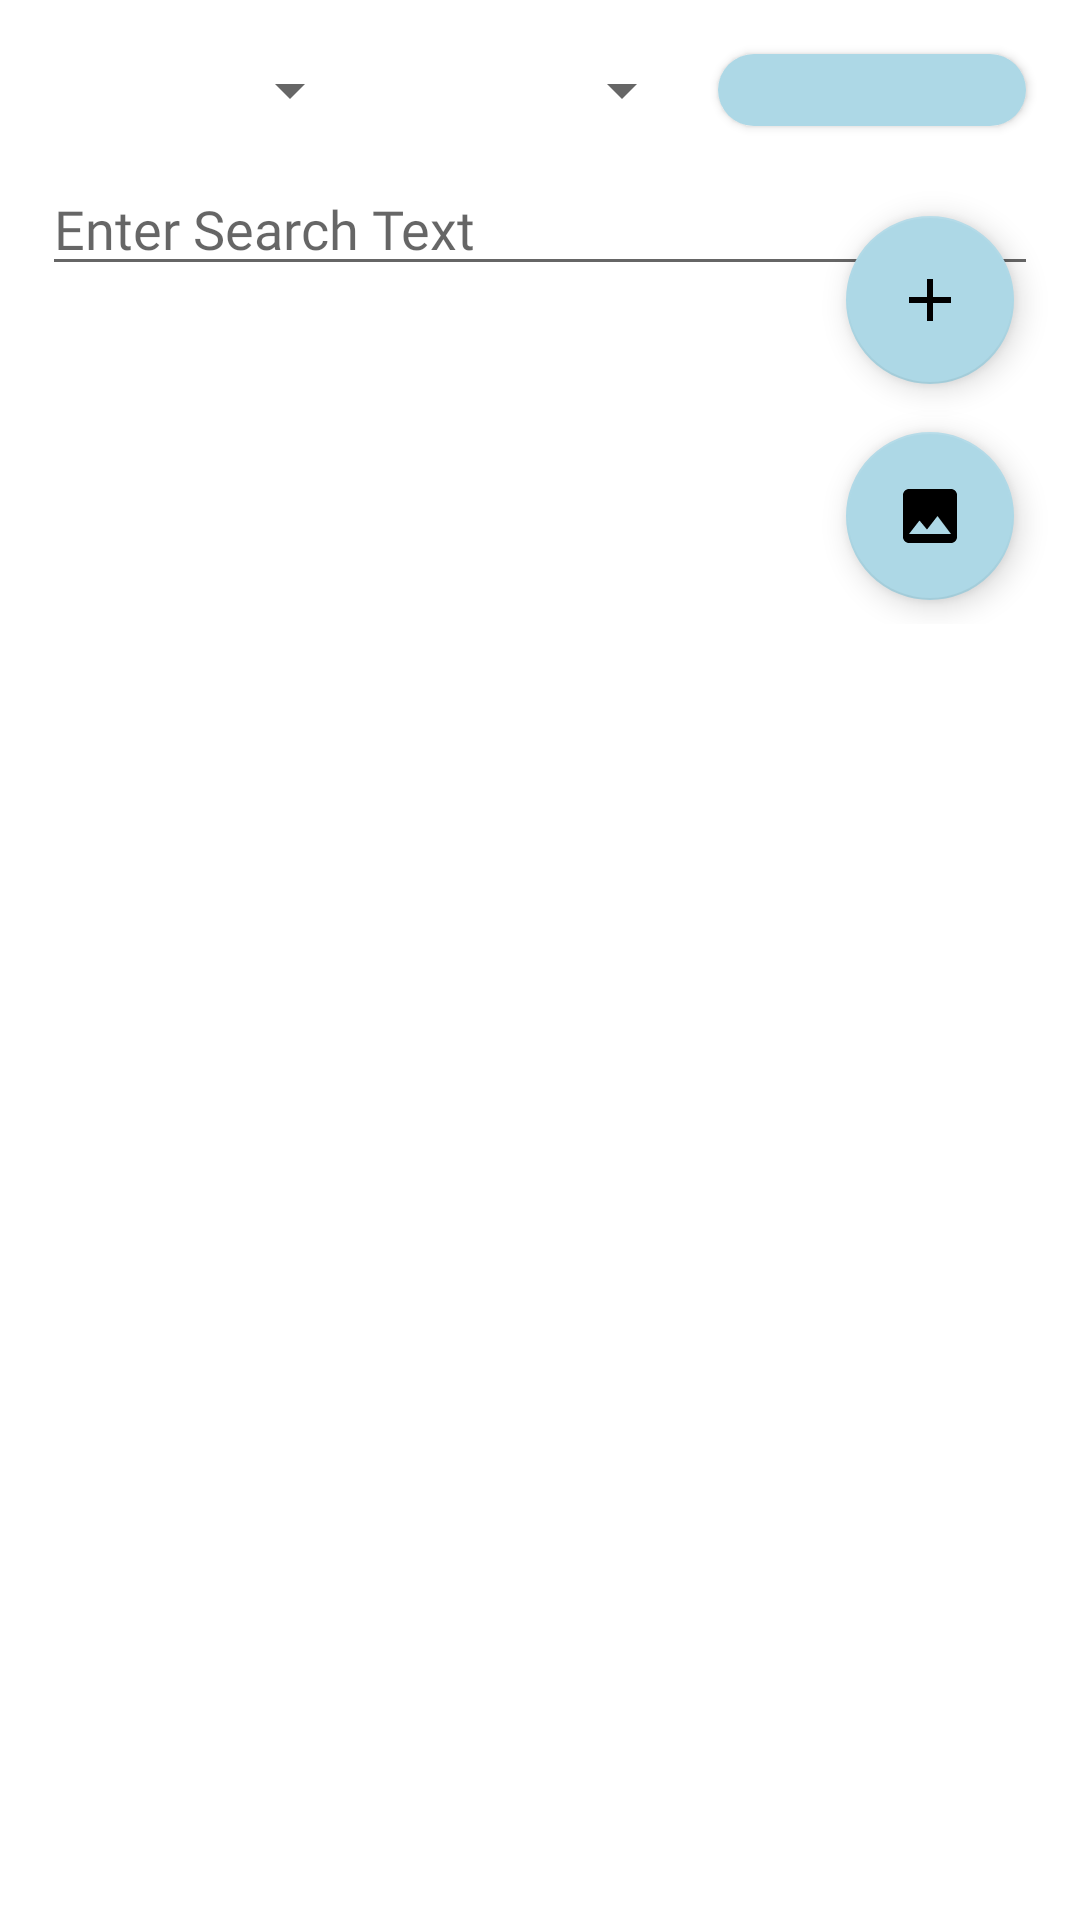

Write the Android layout XML for this screen, with the resource values it uses.
<!-- AndroidManifest.xml: application theme Theme.RelianceProZoneApp -->
<!-- res/layout/activity_reliance_pro_zone_app_provider.xml -->
<?xml version="1.0" encoding="utf-8"?>
<ScrollView
    xmlns:android="http://schemas.android.com/apk/res/android"
    xmlns:app="http://schemas.android.com/apk/res-auto"
    xmlns:tools="http://schemas.android.com/tools"
    android:layout_width="match_parent"
    android:layout_height="wrap_content"
    tools:context=".RelianceProZoneAppProviderActivity">
<androidx.constraintlayout.widget.ConstraintLayout
    android:layout_width="match_parent"
    android:layout_height="wrap_content"
    android:padding="2dp"
    android:layout_margin="4dp"
    android:id="@+id/cons_disp_prov"
    >

    <LinearLayout
        android:layout_width="match_parent"
        android:layout_height="wrap_content"
        android:id="@+id/lin_spin"
        android:layout_margin="8dp"
        app:layout_constraintStart_toStartOf="@id/cons_disp_prov"
        app:layout_constraintEnd_toEndOf="@id/cons_disp_prov"
        app:layout_constraintTop_toTopOf="@id/cons_disp_prov"
        android:orientation="horizontal">

    <Spinner
        android:layout_width="0dp"
        android:layout_height="wrap_content"
        android:layout_weight="2"
        android:padding="2dp"
        android:layout_margin="4dp"
        android:id="@+id/spin_filter_options"/>

        <Spinner
            android:layout_width="0dp"
            android:layout_height="wrap_content"
            android:layout_weight="2"
            android:padding="2dp"
            android:layout_margin="4dp"
            android:id="@+id/spin_filter_options_values"/>

        <Button
            android:layout_width="0dp"
            android:layout_height="match_parent"
            android:text="@string/query_lab"
            android:layout_weight="2"
            android:fontFamily="@font/fauna_one"
            android:textStyle="bold"
            android:padding="12dp"
            android:layout_margin="4dp"
            android:id="@+id/btn_search"
            android:background="@drawable/button_back_color"
            android:textColor="#ffffff"/>

    </LinearLayout>

    <com.google.android.material.textfield.TextInputEditText
        android:id="@+id/prov_search_edt"
        app:layout_constraintStart_toStartOf="@id/cons_disp_prov"
        app:layout_constraintTop_toBottomOf="@id/lin_spin"
        android:layout_width="match_parent"
        android:fontFamily="@font/fauna_one"
        android:layout_height="wrap_content"
        android:layout_margin="8dp"
        android:drawableStart="@drawable/ic_search_ico"
        android:drawablePadding="4dp"
        android:hint="@string/enter_search_text"
        />

    <androidx.recyclerview.widget.RecyclerView
        android:layout_width="match_parent"
        android:layout_height="wrap_content"
        app:layout_constraintStart_toStartOf="@id/cons_disp_prov"
        app:layout_constraintEnd_toEndOf="@id/cons_disp_prov"
        app:layout_constraintTop_toBottomOf="@id/prov_search_edt"
        android:padding="2dp"
        android:layout_margin="4dp"
        android:id="@+id/rv_providers_list"/>

    <com.google.android.material.floatingactionbutton.FloatingActionButton
        android:id="@+id/fab_add_provider"
        android:layout_width="wrap_content"
        app:layout_constraintEnd_toEndOf="@id/cons_disp_prov"
        app:layout_constraintBottom_toBottomOf="@id/cons_disp_prov"
        app:layout_constraintTop_toTopOf="@id/cons_disp_prov"
        android:layout_marginEnd="16dp"
        android:layout_height="wrap_content"
        android:layout_gravity="bottom|end"
        android:layout_marginTop="18dp"
        android:layout_marginBottom="32dp"
        android:src="@drawable/ic_prov_add" />

    <com.google.android.material.floatingactionbutton.FloatingActionButton
        android:id="@+id/fab_add_img"
        android:layout_width="wrap_content"
        app:layout_constraintEnd_toEndOf="@id/cons_disp_prov"
        app:layout_constraintBottom_toBottomOf="@id/cons_disp_prov"
        app:layout_constraintTop_toBottomOf="@id/fab_add_provider"
        android:layout_marginEnd="16dp"
        android:layout_height="wrap_content"
        android:layout_gravity="bottom|end"
        android:layout_marginTop="16dp"
        android:layout_marginBottom="8dp"
        android:src="@drawable/ic_add_img" />

</androidx.constraintlayout.widget.ConstraintLayout>
</ScrollView>
<!-- resources referenced by this layout -->
<resources>
  <!-- drawable button_back_color (drawable) -->
  <?xml version="1.0" encoding="utf-8"?>
  <shape xmlns:android="http://schemas.android.com/apk/res/android"
      android:shape="rectangle"
      android:padding="8dp">
      <solid android:color="#01579b"/>
      <corners
          android:bottomRightRadius="14dp"
          android:bottomLeftRadius="14dp"
          android:topLeftRadius="14dp"
          android:topRightRadius="14dp"/>
  </shape>
  <!-- drawable ic_add_img (drawable) -->
  <vector android:height="24dp" android:tint="#01579B"
      android:viewportHeight="24" android:viewportWidth="24"
      android:width="24dp" xmlns:android="http://schemas.android.com/apk/res/android">
      <path android:fillColor="@android:color/white" android:pathData="M21,19V5c0,-1.1 -0.9,-2 -2,-2H5c-1.1,0 -2,0.9 -2,2v14c0,1.1 0.9,2 2,2h14c1.1,0 2,-0.9 2,-2zM8.5,13.5l2.5,3.01L14.5,12l4.5,6H5l3.5,-4.5z"/>
  </vector>
  <!-- drawable ic_prov_add (drawable) -->
  <vector android:height="24dp" android:tint="#01579B"
      android:viewportHeight="24" android:viewportWidth="24"
      android:width="24dp" xmlns:android="http://schemas.android.com/apk/res/android">
      <path android:fillColor="@android:color/white" android:pathData="M19,13h-6v6h-2v-6H5v-2h6V5h2v6h6v2z"/>
  </vector>
  <string name="enter_search_text">Enter Search Text</string>
  <string name="query_lab">Search Value</string>
  <style name="Theme.RelianceProZoneApp" parent="Theme.MaterialComponents.DayNight.DarkActionBar">
          
          <item name="colorPrimary">@color/purple_500</item>
          <item name="colorPrimaryVariant">@color/purple_700</item>
          <item name="colorOnPrimary">@color/white</item>
          
          <item name="colorSecondary">@color/teal_200</item>
          <item name="colorSecondaryVariant">@color/teal_700</item>
          <item name="colorOnSecondary">@color/black</item>
          
          <item name="android:statusBarColor" tools:targetApi="l">?attr/colorPrimaryVariant</item>
          
      </style>
  <color name="purple_500">#add8e6</color>
  <color name="purple_700">#add8e6</color>
  <color name="white">#FFFFFFFF</color>
  <color name="teal_200">#add8e6</color>
  <color name="teal_700">#add8e6</color>
  <color name="black">#FF000000</color>
</resources>
